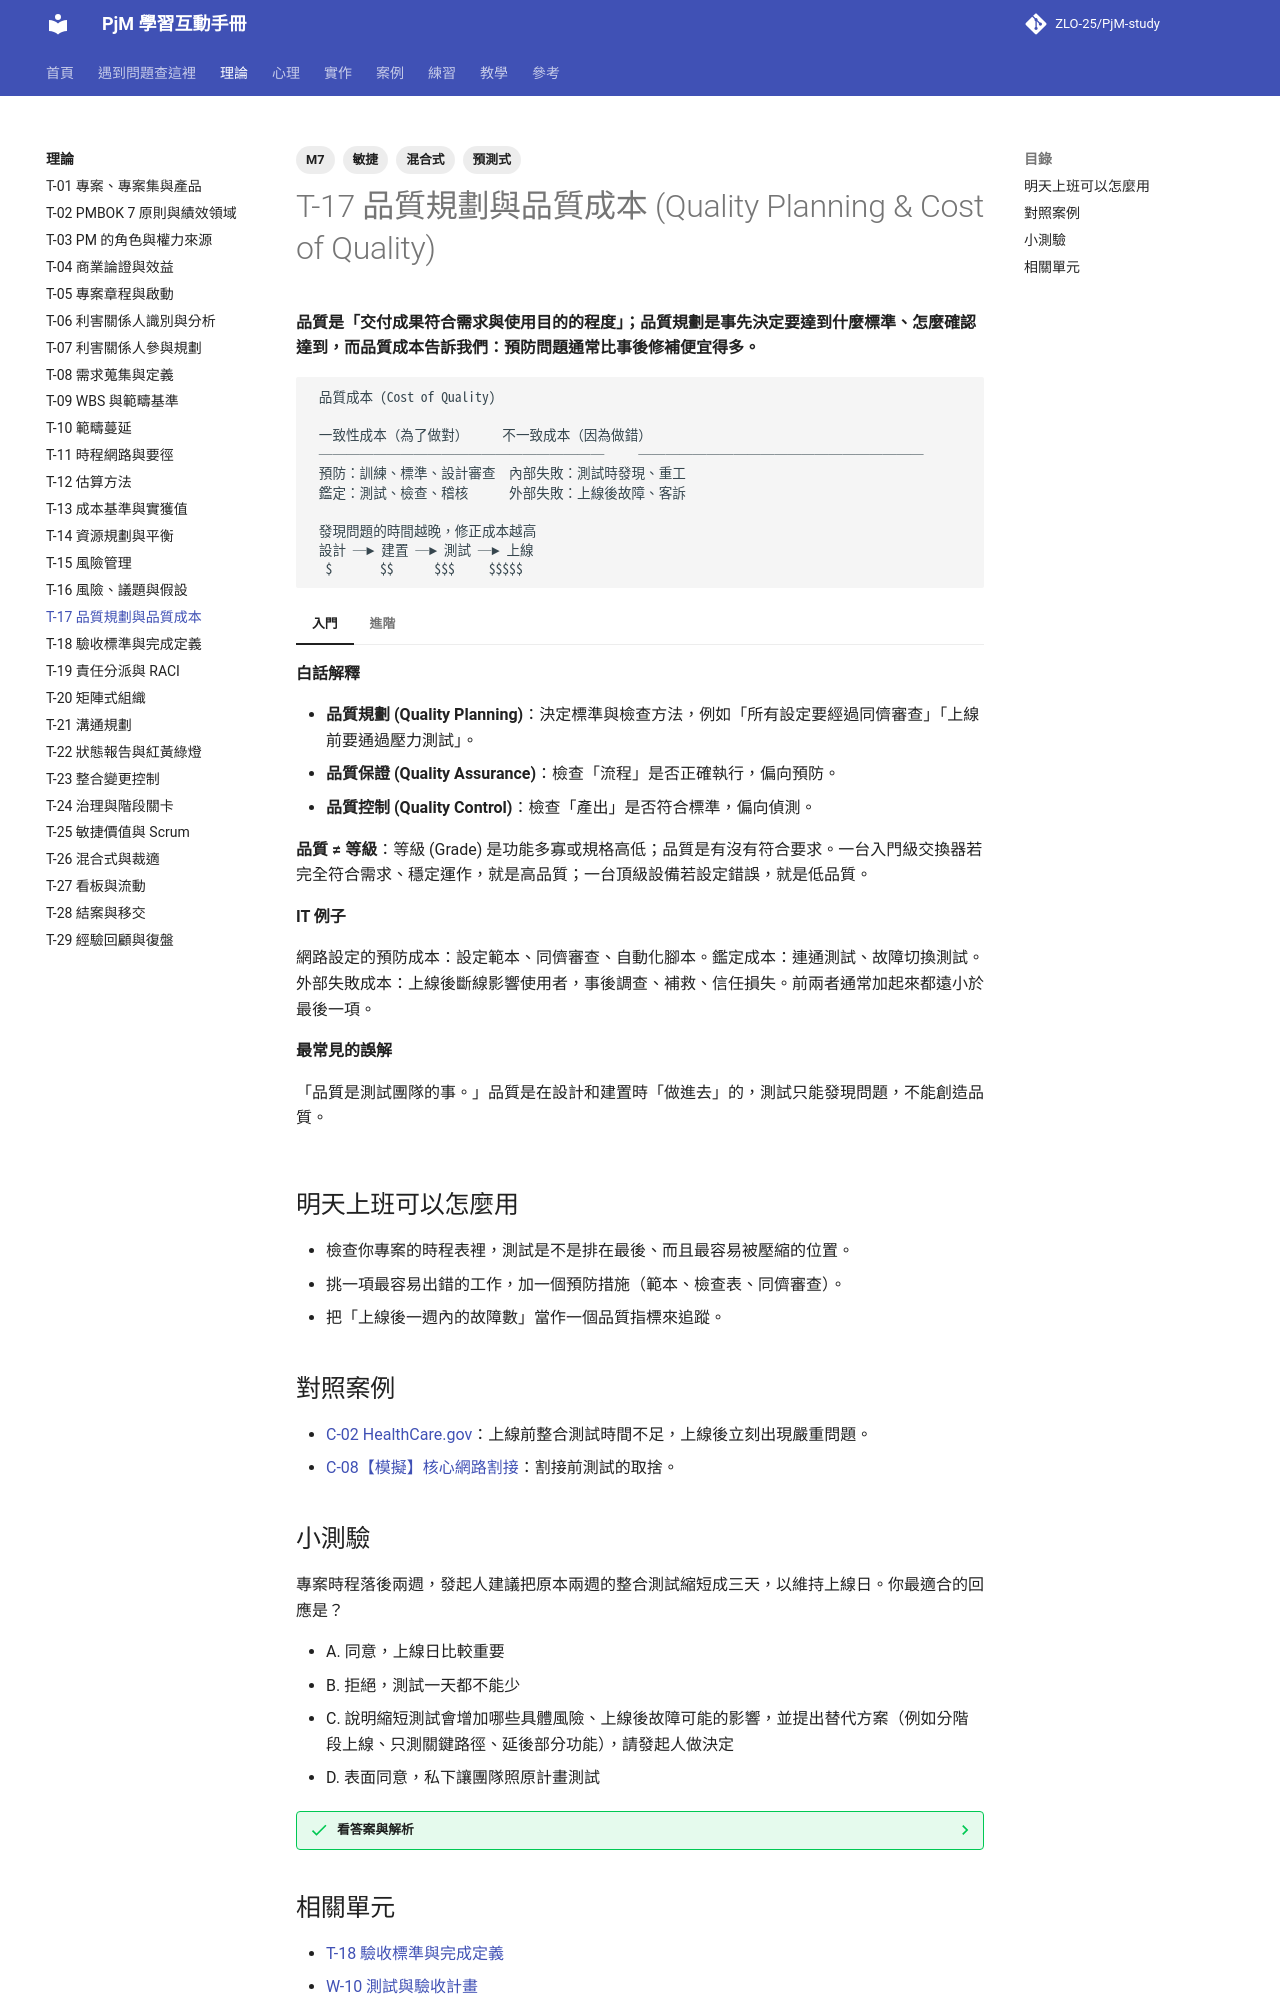

repository: ZLO-25/PjM-study · page: theory/T-17-quality-planning/index.html · generator: mkdocs

---
title: T-17 品質規劃與品質成本
tags: [M7, 預測式, 敏捷, 混合式]
---

# T-17 品質規劃與品質成本 (Quality Planning & Cost of Quality)

**品質是「交付成果符合需求與使用目的的程度」；品質規劃是事先決定要達到什麼標準、怎麼確認達到，而品質成本告訴我們：預防問題通常比事後修補便宜得多。**

```text
 品質成本 (Cost of Quality)

 一致性成本（為了做對）     不一致成本（因為做錯）
 ─────────────────────     ─────────────────────
 預防：訓練、標準、設計審查  內部失敗：測試時發現、重工
 鑑定：測試、檢查、稽核      外部失敗：上線後故障、客訴

 發現問題的時間越晚，修正成本越高
 設計 ─► 建置 ─► 測試 ─► 上線
  $       $$      $$$     $$$$$
```

=== "入門"

    **白話解釋**

    - **品質規劃 (Quality Planning)**：決定標準與檢查方法，例如「所有設定要經過同儕審查」「上線前要通過壓力測試」。
    - **品質保證 (Quality Assurance)**：檢查「流程」是否正確執行，偏向預防。
    - **品質控制 (Quality Control)**：檢查「產出」是否符合標準，偏向偵測。

    **品質 ≠ 等級**：等級 (Grade) 是功能多寡或規格高低；品質是有沒有符合要求。一台入門級交換器若完全符合需求、穩定運作，就是高品質；一台頂級設備若設定錯誤，就是低品質。

    **IT 例子**

    網路設定的預防成本：設定範本、同儕審查、自動化腳本。鑑定成本：連通測試、故障切換測試。外部失敗成本：上線後斷線影響使用者，事後調查、補救、信任損失。前兩者通常加起來都遠小於最後一項。

    **最常見的誤解**

    「品質是測試團隊的事。」品質是在設計和建置時「做進去」的，測試只能發現問題，不能創造品質。

=== "進階"

    **取捨與兩難**

    - 時程被壓縮時，測試常是第一個被砍的。這是把成本從「現在、看得見」挪到「未來、看不見」，而未來的成本通常更大。
    - 品質標準要合理：要求「零缺陷」的成本可能遠超效益。關鍵是依影響程度分級：影響生產的系統用高標準，內部測試環境可以寬鬆。
    - **【敏捷】** 把品質內建到每個迭代中，例如完成定義 (Definition of Done) 包含測試與審查，見 [T-18 驗收標準與完成定義](T-18-acceptance-criteria.md)。

    **跨主題的互動**

    - 品質問題被隱藏常與心理安全感不足有關，見 [P-11 心理安全感](../psychology/P-11-psychological-safety.md)。
    - 測試計畫見 [W-10 測試與驗收計畫](../practice/W-10-test-acceptance-plan.md)。

    **資深 PM 怎麼判斷**

    當有人提議「先上線再修」時，資深 PM 會問：「上線後發現問題的代價是什麼？誰要承擔？有沒有回退方案？」如果代價可控、可快速回退，提早上線可能是合理的；如果不行，就要守住品質關卡。

## 明天上班可以怎麼用

- 檢查你專案的時程表裡，測試是不是排在最後、而且最容易被壓縮的位置。
- 挑一項最容易出錯的工作，加一個預防措施（範本、檢查表、同儕審查）。
- 把「上線後一週內的故障數」當作一個品質指標來追蹤。

## 對照案例

- [C-02 HealthCare.gov](../cases/C-02-healthcare-gov.md)：上線前整合測試時間不足，上線後立刻出現嚴重問題。
- [C-08【模擬】核心網路割接](../cases/C-08-sim-network-cutover.md)：割接前測試的取捨。
